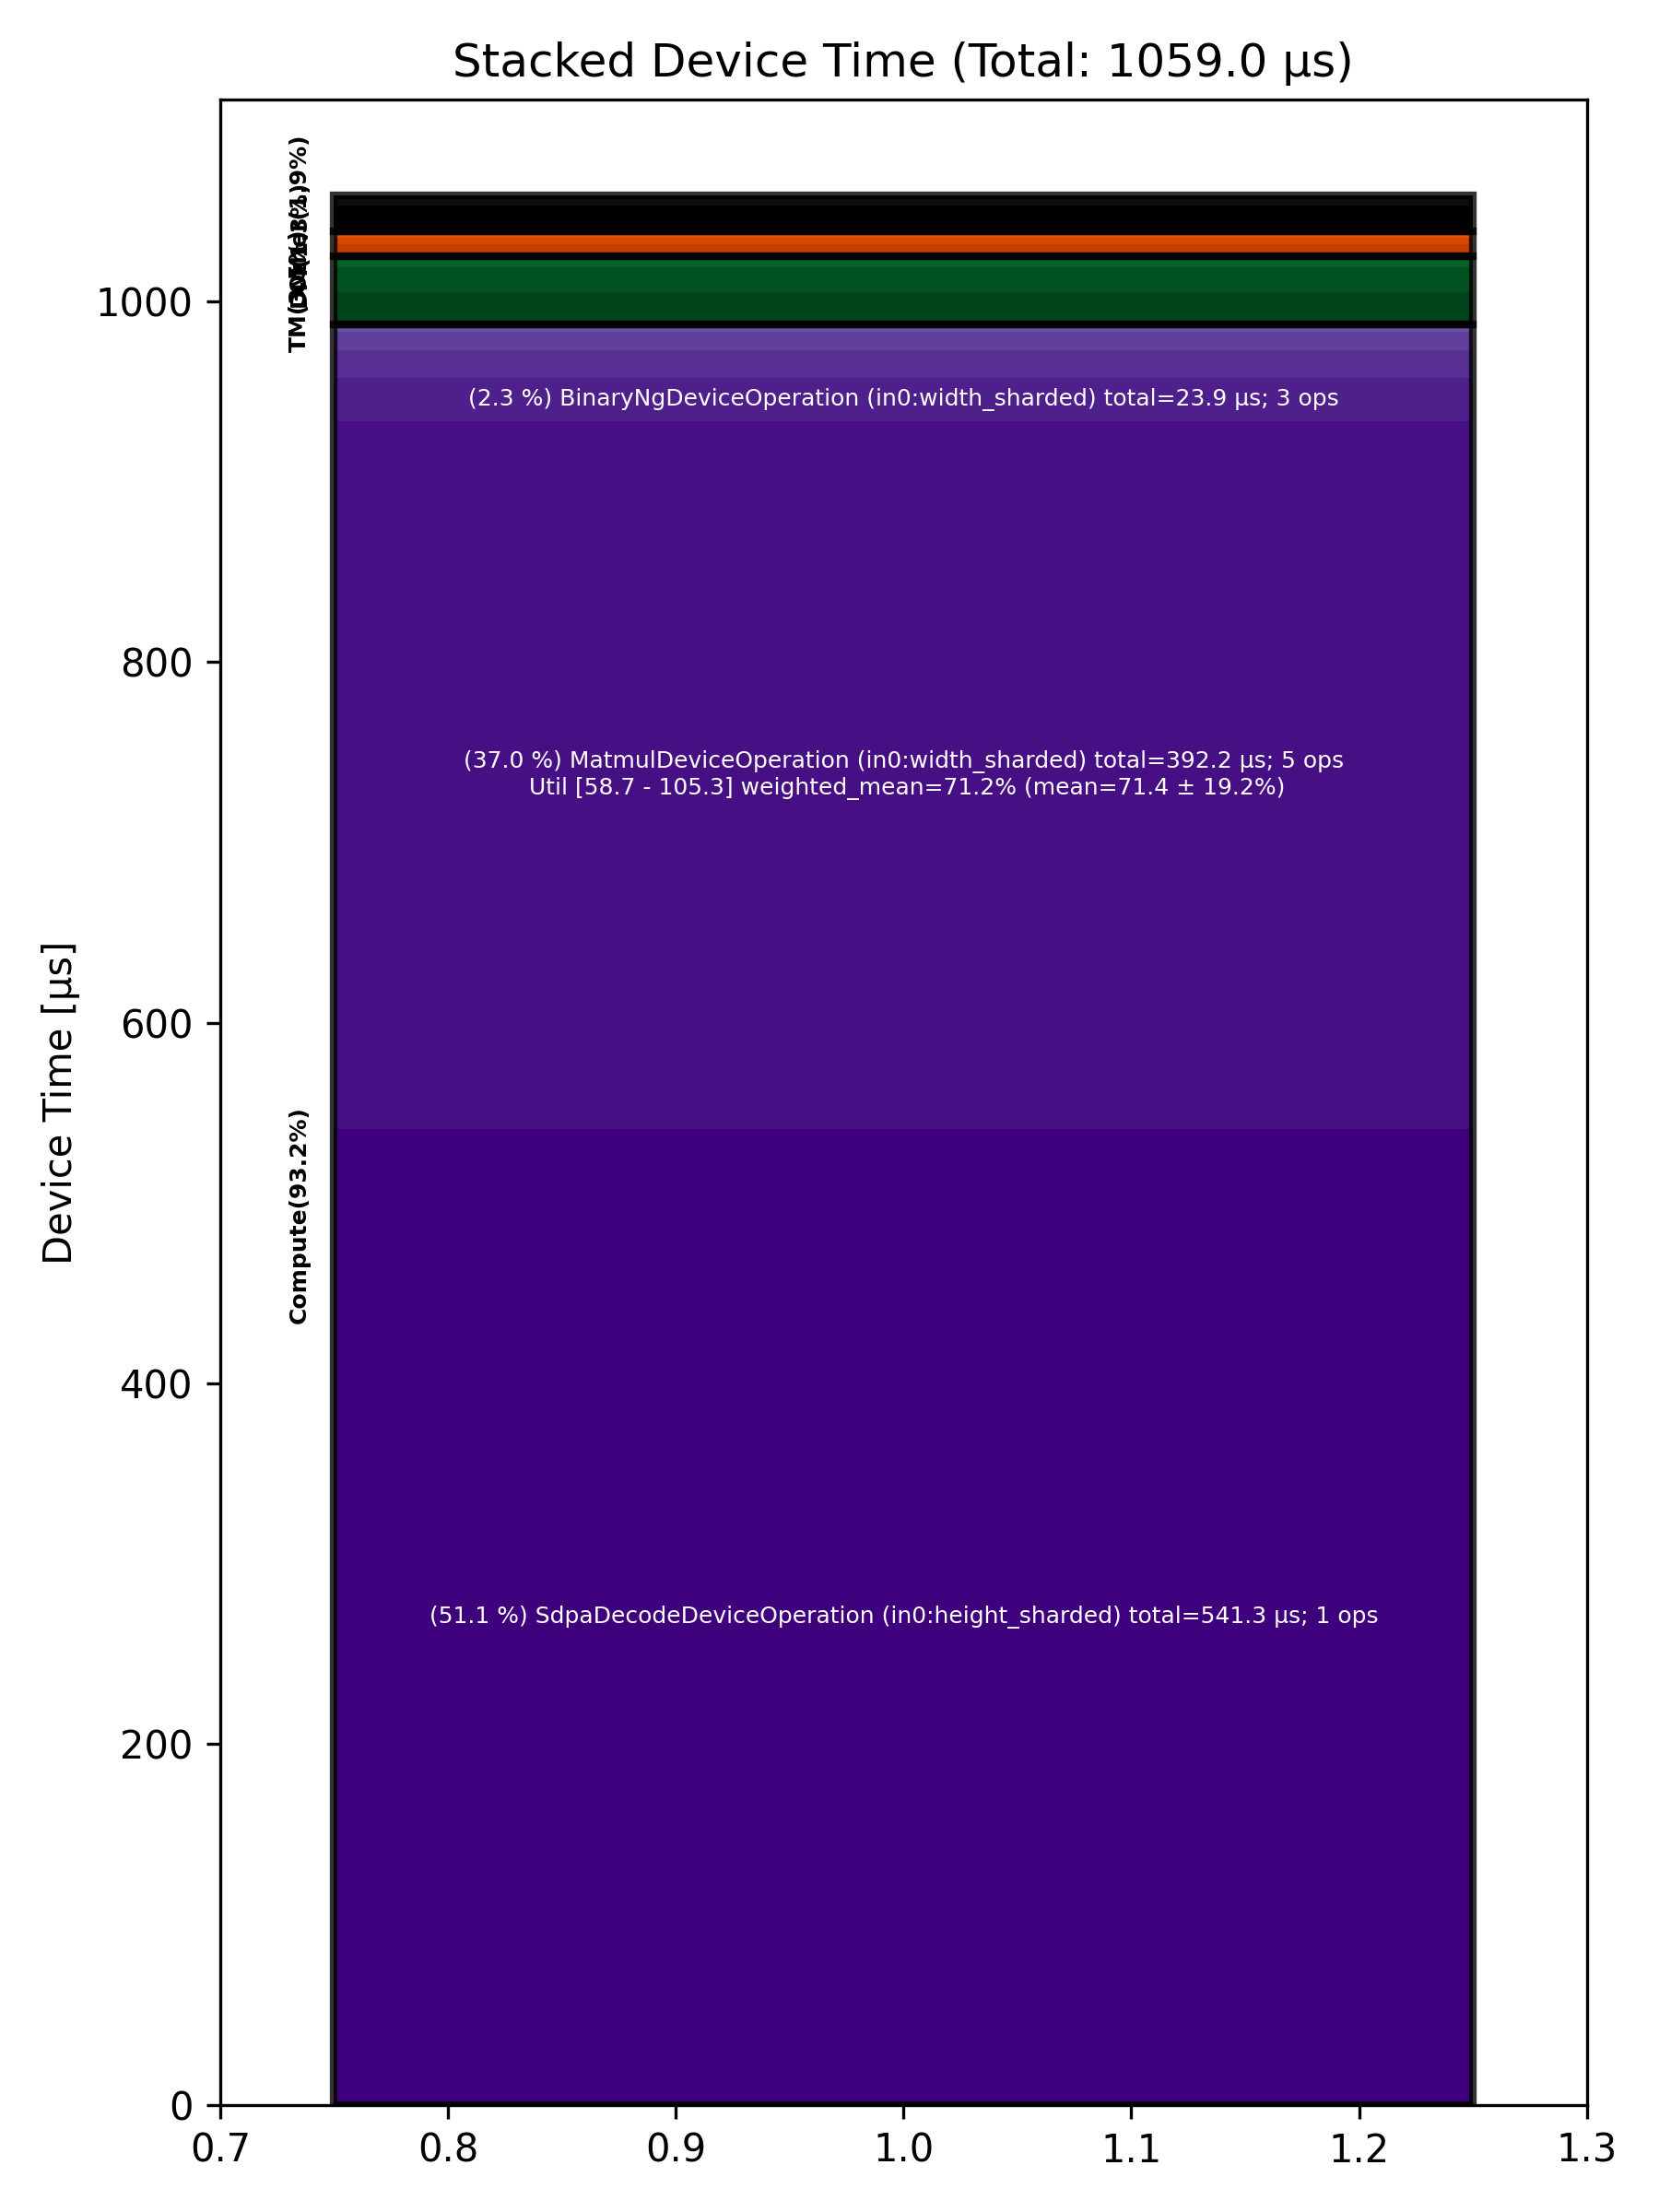

The file beside this chart, header and first rows:
Total % [%], Op Code, Device Time Sum [μs], Op Count, Op Category, Min FLOPs [%], Max FLOPs [%], Mean FLOPs [%], Std FLOPs [%], Weighted Mean FLOPs [%]
51.11, SdpaDecodeDeviceOperation (in0:height_sh…, 541.3, 1, Compute, , , , , 
37.04, MatmulDeviceOperation (in0:width_sharded…, 392.2, 5, Compute, 58.74, 105.3, 71.36, 19.16, 71.17
2.26, BinaryNgDeviceOperation (in0:width_shard…, 23.95, 3, Compute, , , , , 
1.68, NLPCreateQKVHeadsDecodeDeviceOperation (…, 17.82, 1, TM, , , , , 
1.47, LayerNormDeviceOperation (in0:width_shar…, 15.59, 2, Compute, , , , , 
1.34, PagedFusedUpdateCacheDeviceOperation (in…, 14.22, 1, Other, , , , , 
1.28, TilizeWithValPaddingDeviceOperation (in0…, 13.52, 2, TM, , , , , 
0.95, LayerNormDeviceOperation (in0:l1_interle…, 10.11, 2, Compute, , , , , 
0.64, InterleavedToShardedDeviceOperation (in0…, 6.75, 4, DM, , , , , 
0.55, RotaryEmbeddingHfDeviceOperation (in0:he…, 5.85, 2, Other, , , , , 
0.50, NLPConcatHeadsDecodeDeviceOperation (in0…, 5.34, 1, TM, , , , , 
0.40, EmbeddingsDeviceOperation (in0:dram_inte…, 4.23, 2, Compute, , , , , 
0.33, ShardedToInterleavedDeviceOperation (in0…, 3.47, 2, DM, , , , , 
0.27, ShardedToInterleavedDeviceOperation (in0…, 2.88, 2, DM, , , , , 
0.09, TypecastDeviceOperation (in0:dram_interl…, 0.90, 1, TM, , , , , 
0.08, ReshardDeviceOperation (in0:height_shard…, 0.87, 1, DM, , , , , 
